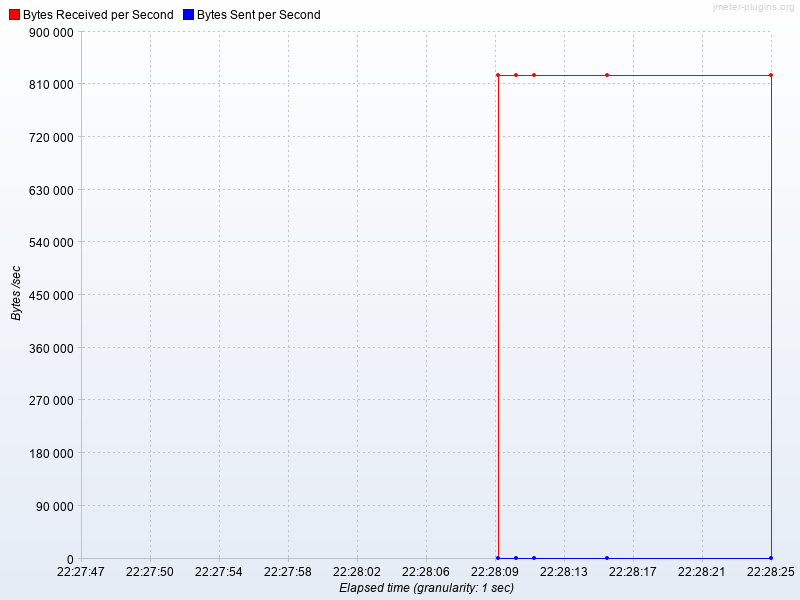

The table this chart was drawn from, first rows:
Elapsed time, Bytes Received per Second, Bytes Sent per Second
22:28:10.0, 825485, 0.0
22:28:11.0, 825485, 0.0
22:28:12.0, 825485, 0.0
22:28:16.0, 825485, 0.0
22:28:25.0, 825485, 0.0
